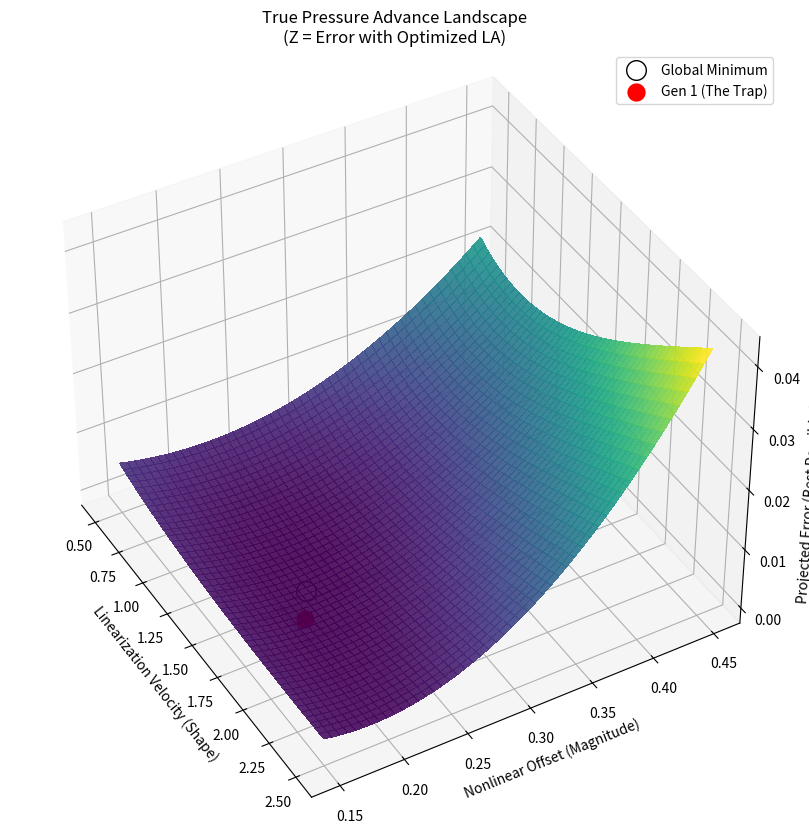

Recreate this plot in Python.
import numpy as np
import matplotlib
matplotlib.use('Agg')
import matplotlib.pyplot as plt
from matplotlib import cm
from scipy.optimize import minimize, minimize_scalar

# ==========================================
# 1. DATA SETUP (Combined Tower 1 & 2)
# ==========================================
targets = []

# Tower 1 (Baseline)
c1_la, c1_vlin = 0.0193, 1.0734
def get_nlo_t1(h): return 0.0 + (h/25.0)*0.5

t1_obs = [
    {"v1": 120, "v2": 20, "h": 9.56}, {"v1": 20, "v2": 5, "h": 13.81},
    {"v1": 20, "v2": 120, "h": 6.41}, {"v1": 120, "v2": 0, "h": 9.70},
    {"v1": 300, "v2": 20, "h": 7.80}, {"v1": 20, "v2": 300, "h": 4.70},
    {"v1": 300, "v2": 5, "h": 8.85}, {"v1": 120, "v2": 0, "h": 12.50},
    {"v1": 300, "v2": 0, "h": 10.58}
]
for o in t1_obs:
    v1, v2 = o['v1'], o['v2']
    s1=v1/(v1+c1_vlin); s2=v2/(v2+c1_vlin)
    tk = abs(c1_la*(v2-v1) + get_nlo_t1(o['h'])*(s2-s1))
    targets.append({"v1": v1, "v2": v2, "tk": tk})

# Tower 2 (Refinement)
c2_la, c2_vlin = 0.019249, 1.712485
def get_nlo_t2(h): return 0.141 + (h/25.0)*(0.262-0.141)

t2_obs = [
    {"v1": 120, "v2": 20, "h": 8.36}, {"v1": 120, "v2": 0, "h": 10.29},
    {"v1": 300, "v2": 20, "h": 2.0},  {"v1": 300, "v2": 5, "h": 10.3}
]
for o in t2_obs:
    v1, v2 = o['v1'], o['v2']
    s1=v1/(v1+c2_vlin); s2=v2/(v2+c2_vlin)
    tk = abs(c2_la*(v2-v1) + get_nlo_t2(o['h'])*(s2-s1))
    targets.append({"v1": v1, "v2": v2, "tk": tk})

# ==========================================
# 2. SOLVER LOGIC
# ==========================================

def calc_error_fixed(la, nlo, v_lin):
    err = 0
    for t in targets:
        v1, v2 = t['v1'], t['v2']
        s1 = v1/(v1+v_lin); s2 = v2/(v2+v_lin)
        k = abs(la*(v2-v1) + nlo*(s2-s1))
        err += ((k - t['tk']) / (t['tk']+1e-9))**2
    return err

def get_best_error_for_pixel(nlo, v_lin):
    # This is the "Projection": Find the best LA for this specific NLO/V_lin combo
    res = minimize_scalar(
        lambda la: calc_error_fixed(la, nlo, v_lin), 
        bounds=(0.015, 0.025), 
        method='bounded'
    )
    return res.fun  # Return the minimum error found

# ==========================================
# 3. GLOBAL OPTIMIZATION (To find the White Dot)
# ==========================================
print("Finding Global Minimum (3-Variable Solve)...")
res_global = minimize(
    lambda p: calc_error_fixed(p[0], p[1], p[2]), 
    [0.0185, 0.25, 1.0], 
    method='Nelder-Mead', tol=1e-9
)
BEST_LA, BEST_NLO, BEST_VLIN = res_global.x
MIN_ERR = res_global.fun
print(f"Global Min: LA={BEST_LA:.6f}, NLO={BEST_NLO:.6f}, VLIN={BEST_VLIN:.6f}")

# ==========================================
# 4. GENERATE LANDSCAPE
# ==========================================
print("Generating Projected Landscape (Solving LA for every pixel)...")
# X: Linearization Velocity (Shape)
x_vlin = np.linspace(0.5, 2.5, 50)
# Y: Nonlinear Offset (Magnitude)
y_nlo = np.linspace(0.15, 0.45, 50)

X, Y = np.meshgrid(x_vlin, y_nlo)
Z = np.zeros_like(X)

for i in range(X.shape[0]):
    for j in range(X.shape[1]):
        Z[i, j] = get_best_error_for_pixel(Y[i, j], X[i, j])

# ==========================================
# 5. PLOT
# ==========================================
fig = plt.figure(figsize=(12, 10))
ax = fig.add_subplot(111, projection='3d')

surf = ax.plot_surface(X, Y, Z, cmap=cm.viridis, linewidth=0, antialiased=False, alpha=0.9)

# Mark Global Min
ax.scatter(BEST_VLIN, BEST_NLO, MIN_ERR, color='white', s=200, edgecolors='black', zorder=10, label='Global Minimum')

# Mark Gen 1 (Recalculated with its specific LA to show how bad it was)
err_gen1 = calc_error_fixed(0.01925, 0.201, 1.71)
ax.scatter(1.71, 0.201, err_gen1, color='red', s=200, edgecolors='white', zorder=10, label='Gen 1 (The Trap)')

ax.set_xlabel('Linearization Velocity (Shape)')
ax.set_ylabel('Nonlinear Offset (Magnitude)')
ax.set_zlabel('Projected Error (Best Possible LA)')
ax.set_title('True Pressure Advance Landscape\n(Z = Error with Optimized LA)')

# View Angle
ax.view_init(elev=40, azim=-30)

plt.legend()
plt.savefig('true_landscape.png', dpi=150)
print("[DONE] Saved to true_landscape.png")
